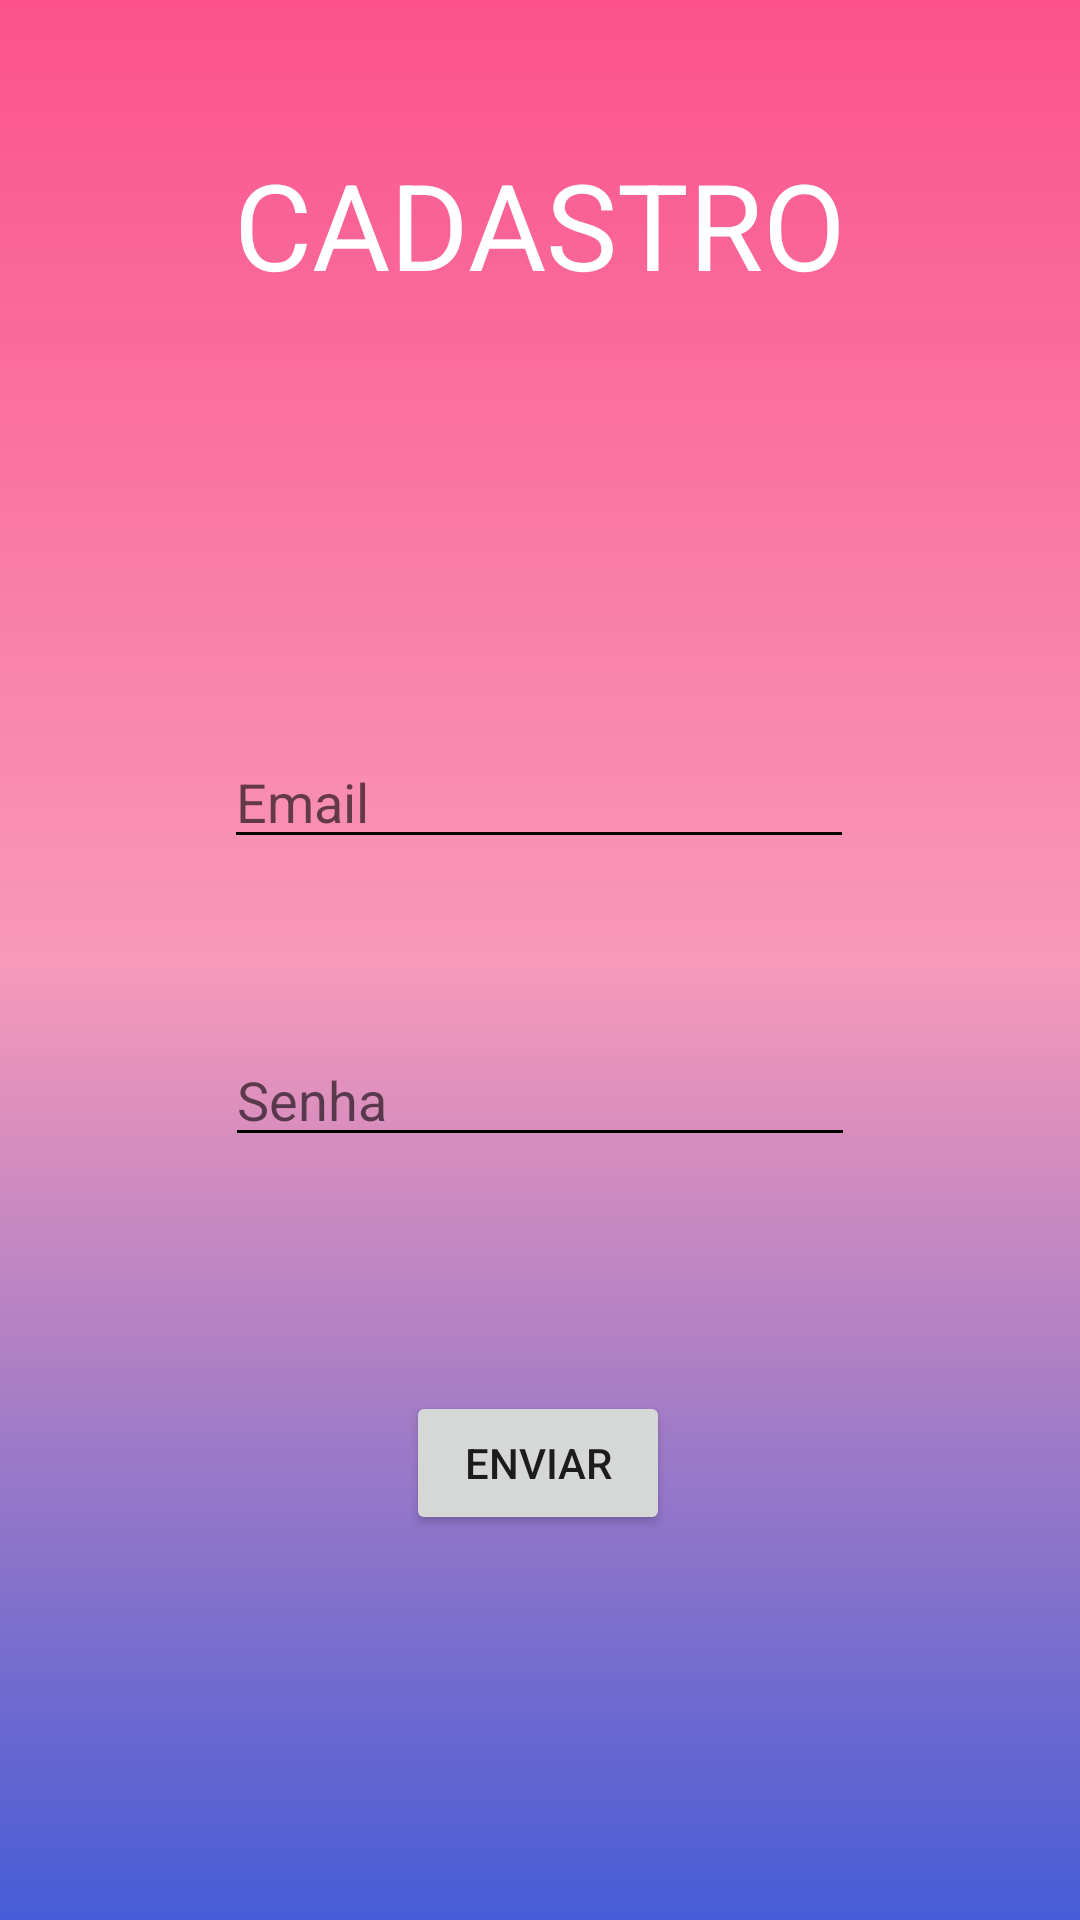

This screen was rendered from an Android layout file. Write that file and the resources it references.
<!-- AndroidManifest.xml: application theme Theme.AviagemApp -->
<!-- res/layout/activity_cadastro.xml -->
<?xml version="1.0" encoding="utf-8"?>
<androidx.constraintlayout.widget.ConstraintLayout xmlns:android="http://schemas.android.com/apk/res/android"
    xmlns:app="http://schemas.android.com/apk/res-auto"
    xmlns:tools="http://schemas.android.com/tools"
    android:layout_width="match_parent"
    android:layout_height="match_parent"
    android:background="@drawable/background"
    tools:context=".Cadastro">

    <TextView
        android:id="@+id/textView5"
        android:layout_width="278dp"
        android:layout_height="62dp"
        android:text="CADASTRO"
        android:textAlignment="center"
        android:textColor="#FFFFFF"
        android:textSize="40sp"
        app:layout_constraintBottom_toBottomOf="parent"
        app:layout_constraintEnd_toEndOf="parent"
        app:layout_constraintHorizontal_bias="0.496"
        app:layout_constraintStart_toStartOf="parent"
        app:layout_constraintTop_toTopOf="parent"
        app:layout_constraintVertical_bias="0.083" />

    <EditText
        android:id="@+id/editTextTextEmailAddress2"
        android:layout_width="wrap_content"
        android:layout_height="wrap_content"
        android:backgroundTint="#000000"
        android:ems="10"
        android:hint="Email"
        android:inputType="textEmailAddress"
        app:layout_constraintBottom_toBottomOf="parent"
        app:layout_constraintEnd_toEndOf="parent"
        app:layout_constraintHorizontal_bias="0.497"
        app:layout_constraintStart_toStartOf="parent"
        app:layout_constraintTop_toTopOf="parent"
        app:layout_constraintVertical_bias="0.409" />

    <EditText
        android:id="@+id/editTextTextPassword"
        android:layout_width="wrap_content"
        android:layout_height="wrap_content"
        android:backgroundTint="#000000"
        android:ems="10"
        android:hint="Senha"
        android:inputType="textPassword"
        app:layout_constraintBottom_toBottomOf="parent"
        app:layout_constraintEnd_toEndOf="parent"
        app:layout_constraintStart_toStartOf="parent"
        app:layout_constraintTop_toTopOf="parent"
        app:layout_constraintVertical_bias="0.575" />

    <Button
        android:id="@+id/button4"
        android:layout_width="wrap_content"
        android:layout_height="wrap_content"
        android:onClick="enviar2"
        android:text="ENVIAR"
        app:layout_constraintBottom_toBottomOf="parent"
        app:layout_constraintEnd_toEndOf="parent"
        app:layout_constraintHorizontal_bias="0.498"
        app:layout_constraintStart_toStartOf="parent"
        app:layout_constraintTop_toTopOf="parent"
        app:layout_constraintVertical_bias="0.783" />
</androidx.constraintlayout.widget.ConstraintLayout>
<!-- resources referenced by this layout -->
<resources>
  <!-- drawable background (drawable) -->
  <?xml version="1.0" encoding="utf-8"?>
  <shape xmlns:android="http://schemas.android.com/apk/res/android">
  
      <gradient
          android:startColor="@color/c1"
          android:centerColor="@color/c3"
          android:endColor="@color/c2"
          android:angle="90"/>
  
  
  
  </shape>
  <style name="Theme.AviagemApp" parent="Theme.MaterialComponents.DayNight.DarkActionBar">
          
          <item name="colorPrimary">@color/purple_500</item>
          <item name="colorPrimaryVariant">@color/purple_700</item>
          <item name="colorOnPrimary">@color/white</item>
          
          <item name="colorSecondary">@color/teal_200</item>
          <item name="colorSecondaryVariant">@color/teal_700</item>
          <item name="colorOnSecondary">@color/black</item>
          
          <item name="android:statusBarColor" tools:targetApi="l">?attr/colorPrimaryVariant</item>
          
      </style>
  <color name="c1">#465CD6</color>
  <color name="c3">#F899B9</color>
  <color name="c2">#FB528B</color>
  <color name="purple_500">#FF6200EE</color>
  <color name="purple_700">#FF3700B3</color>
  <color name="white">#FFFFFFFF</color>
  <color name="teal_200">#FF03DAC5</color>
  <color name="teal_700">#FF018786</color>
  <color name="black">#FF000000</color>
</resources>
